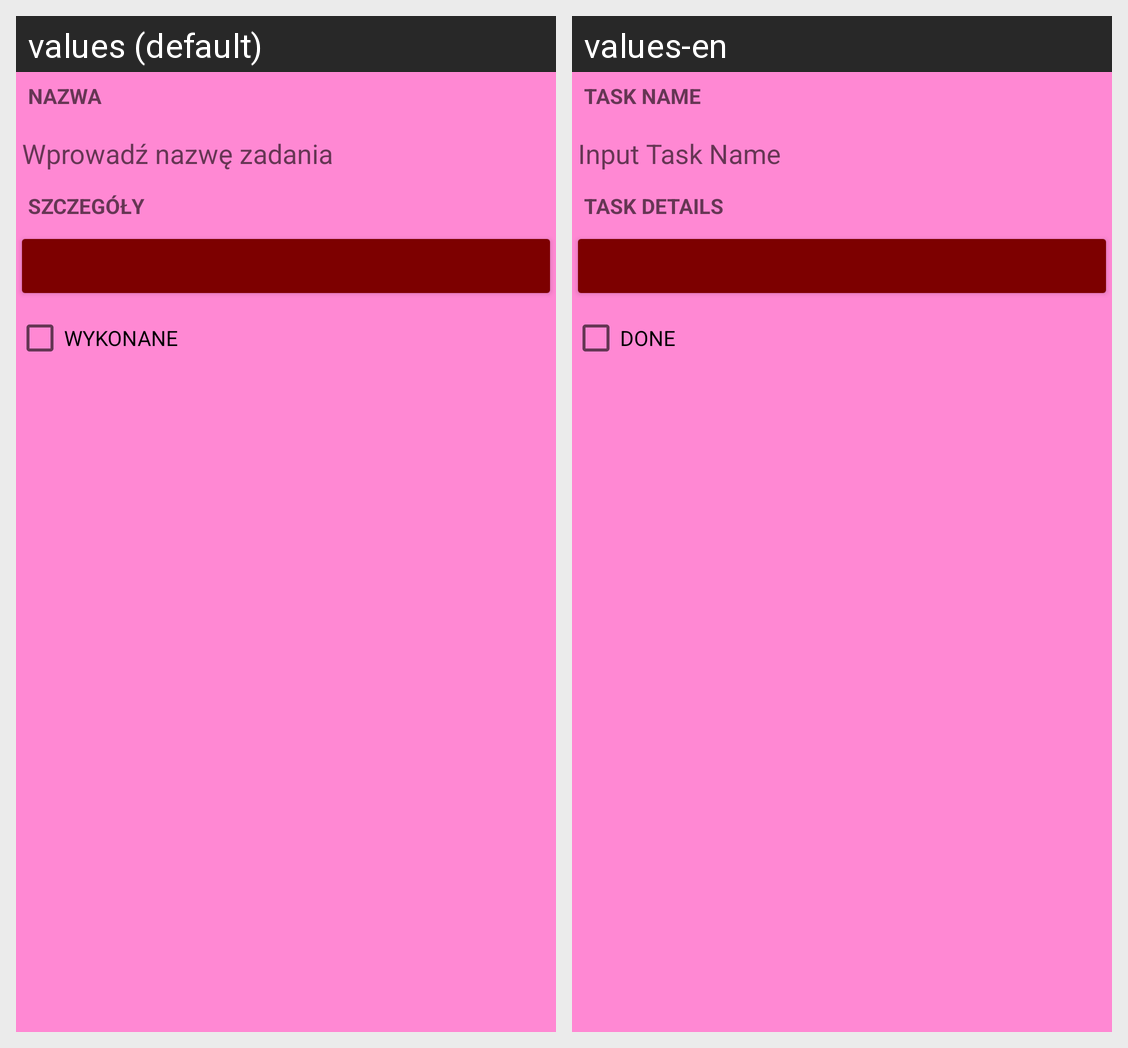

For this localized Android screen grid, give each drawn string resource with its value in every locale shown.
Android screen res/layout/fragment_task.xml rendered under 2 locales, left to right: values (default), values-en. Device: Nexus 5 (rendered at 1080×1920; each locale shown at half size, 540×960, under a caption strip naming it); theme Theme.Zad6Again.
Strings drawn on this screen, with the default value and each locale's value (text and hints the layout hard-codes, and strings that could not be matched under every locale, appear in the picture but are not listed):

task_name_label
  values: Nazwa
  values-en: Task Name

task_name_hint
  values: Wprowadź nazwę zadania
  values-en: Input Task Name

task_details_label
  values: Szczegóły
  values-en: Task Details

task_done_label
  values: Wykonane
  values-en: Done
